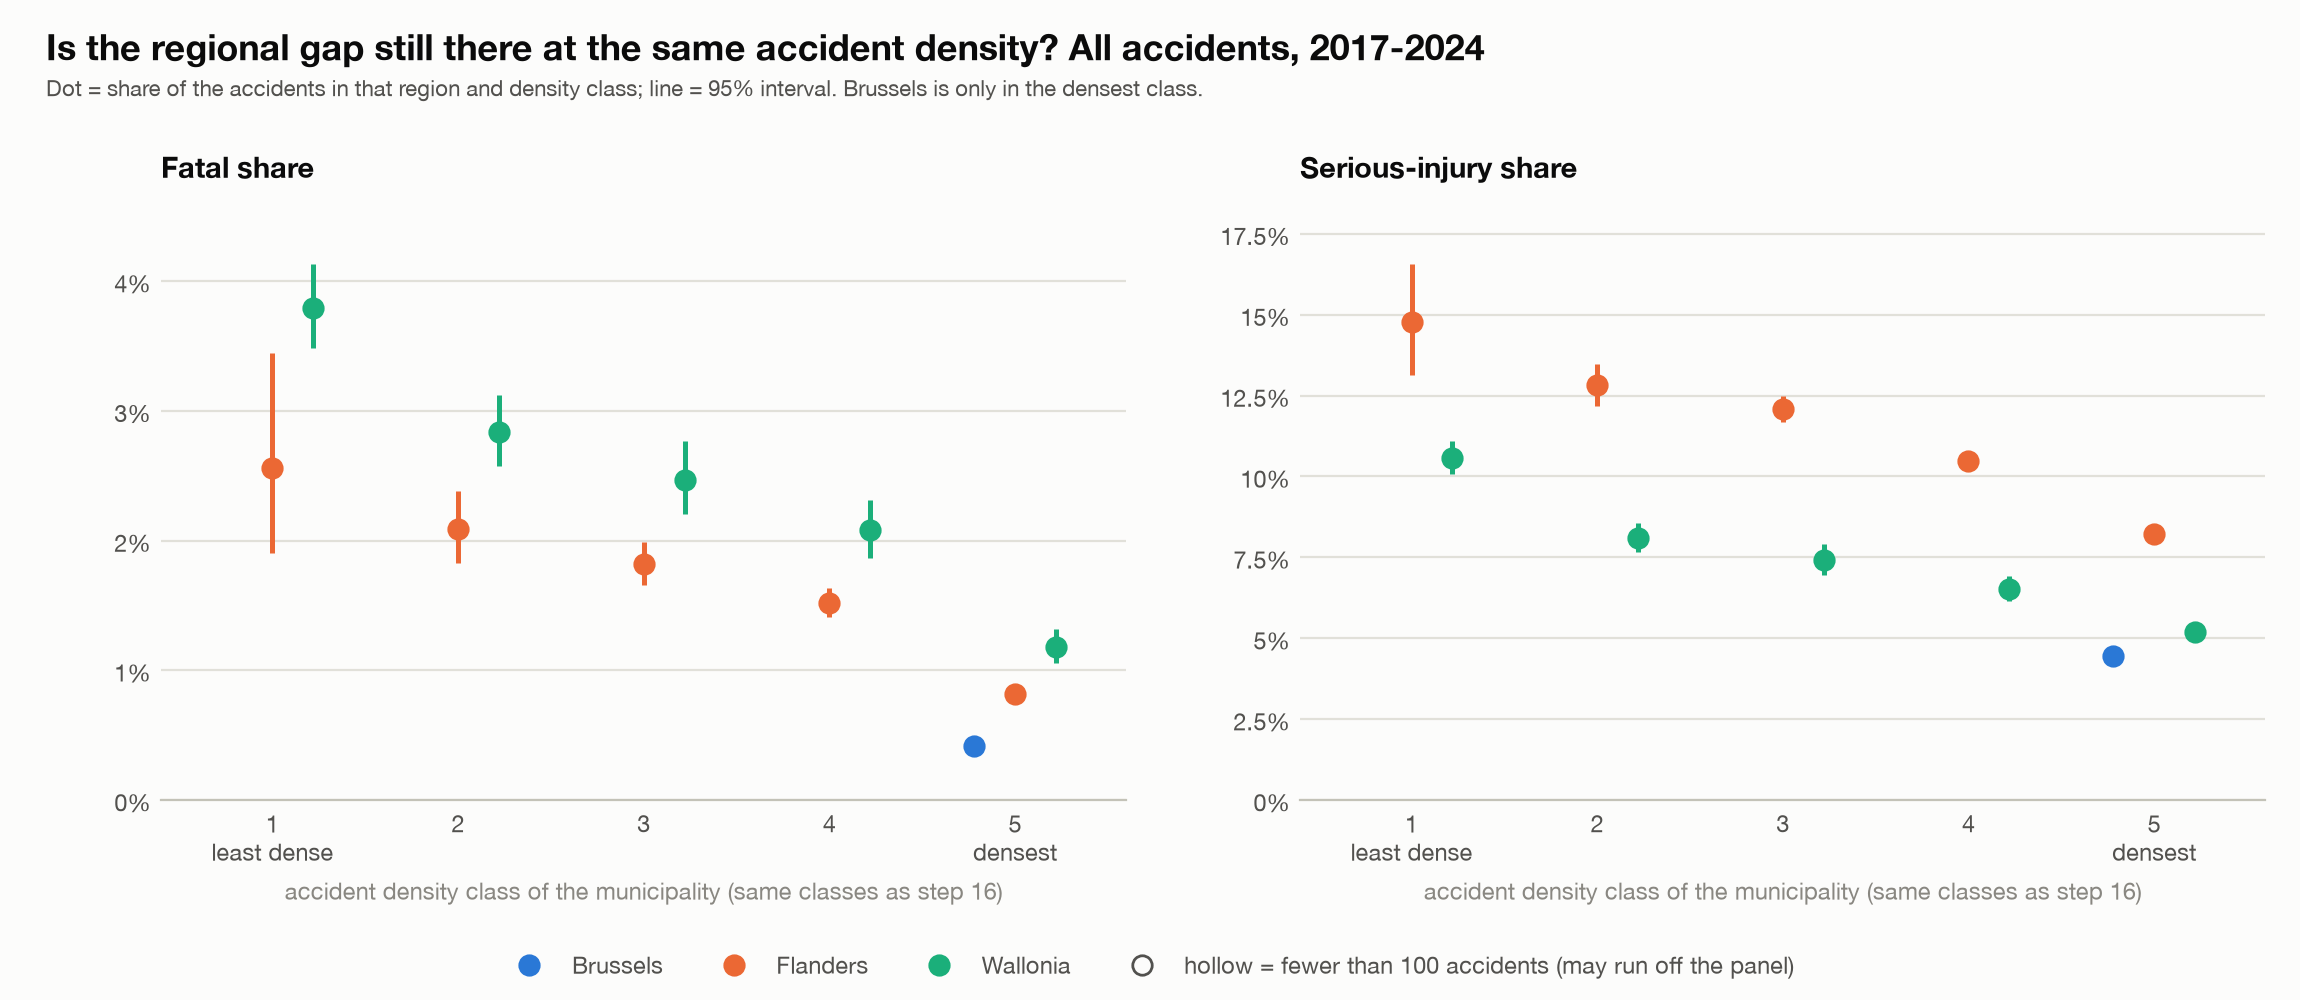

The file beside this chart, header and first rows:
group, density_class, region, accidents, fatal, serious, fatal_share_pct, fatal_ci_low, fatal_ci_high, serious_share_pct, serious_ci_low, serious_ci_high, few_accidents
All accidents, 1, Flemish Region, 1640, 42, 242, 2.561, 1.900, 3.443, 14.76, 13.12, 16.55, False
All accidents, 1, Walloon Region, 13471, 511, 1425, 3.793, 3.484, 4.129, 10.58, 10.07, 11.11, False
All accidents, 2, Flemish Region, 10350, 216, 1327, 2.087, 1.829, 2.381, 12.82, 12.19, 13.48, False
All accidents, 2, Walloon Region, 13967, 396, 1132, 2.835, 2.573, 3.124, 8.105, 7.664, 8.569, False
All accidents, 3, Flemish Region, 25558, 464, 3085, 1.815, 1.659, 1.987, 12.07, 11.68, 12.48, False
All accidents, 3, Walloon Region, 11418, 282, 847, 2.470, 2.201, 2.771, 7.418, 6.952, 7.913, False
All accidents, 4, Flemish Region, 44243, 672, 4639, 1.519, 1.409, 1.637, 10.48, 10.2, 10.77, False
All accidents, 4, Walloon Region, 15924, 331, 1038, 2.079, 1.868, 2.312, 6.518, 6.145, 6.912, False
All accidents, 5, Brussels-Capital Region, 30022, 125, 1336, 0.416, 0.350, 0.496, 4.450, 4.223, 4.689, False
All accidents, 5, Flemish Region, 96557, 791, 7949, 0.819, 0.764, 0.878, 8.232, 8.061, 8.407, False
All accidents, 5, Walloon Region, 26382, 311, 1371, 1.179, 1.056, 1.316, 5.197, 4.935, 5.471, False
Bicycle, 1, Flemish Region, 19, 1, 3, 5.263, 0.935, 24.64, 15.79, 5.520, 37.57, True
Bicycle, 1, Walloon Region, 892, 25, 130, 2.803, 1.905, 4.105, 14.57, 12.41, 17.04, False
Bicycle, 2, Flemish Region, 365, 7, 70, 1.918, 0.932, 3.905, 19.18, 15.47, 23.53, False
Bicycle, 2, Walloon Region, 1704, 35, 162, 2.054, 1.481, 2.843, 9.507, 8.204, 10.99, False
Bicycle, 3, Flemish Region, 5162, 87, 783, 1.685, 1.368, 2.074, 15.17, 14.22, 16.17, False
Bicycle, 3, Walloon Region, 1683, 20, 129, 1.188, 0.771, 1.828, 7.665, 6.488, 9.035, False
Bicycle, 4, Flemish Region, 15003, 215, 1918, 1.433, 1.255, 1.636, 12.78, 12.26, 13.33, False
Bicycle, 4, Walloon Region, 583, 2, 32, 0.343, 0.094, 1.242, 5.489, 3.915, 7.646, False
Bicycle, 5, Brussels-Capital Region, 6538, 10, 256, 0.153, 0.083, 0.281, 3.916, 3.472, 4.413, False
Bicycle, 5, Flemish Region, 39134, 243, 3684, 0.621, 0.548, 0.704, 9.414, 9.128, 9.707, False
Bicycle, 5, Walloon Region, 798, 5, 35, 0.627, 0.268, 1.458, 4.386, 3.170, 6.039, False
Moped, 1, Flemish Region, 15, 1, 3, 6.667, 1.187, 29.82, 20, 7.047, 45.19, True
Moped, 1, Walloon Region, 349, 4, 45, 1.146, 0.447, 2.909, 12.89, 9.778, 16.82, False
Moped, 2, Flemish Region, 414, 5, 49, 1.208, 0.517, 2.796, 11.84, 9.069, 15.3, False
Moped, 2, Walloon Region, 656, 16, 51, 2.439, 1.507, 3.925, 7.774, 5.962, 10.08, False
Moped, 3, Flemish Region, 1736, 21, 166, 1.210, 0.793, 1.842, 9.562, 8.267, 11.04, False
Moped, 3, Walloon Region, 723, 8, 71, 1.107, 0.562, 2.168, 9.820, 7.859, 12.21, False
Moped, 4, Brussels-Capital Region, 11, 0, 1, 0.000, 0.000, 25.88, 9.091, 1.623, 37.74, True
Moped, 4, Flemish Region, 3734, 23, 363, 0.616, 0.411, 0.923, 9.721, 8.812, 10.71, False
Moped, 4, Walloon Region, 944, 10, 68, 1.059, 0.576, 1.939, 7.203, 5.722, 9.032, False
Moped, 5, Brussels-Capital Region, 1573, 3, 54, 0.191, 0.065, 0.559, 3.433, 2.641, 4.452, False
Moped, 5, Flemish Region, 10995, 28, 843, 0.255, 0.176, 0.368, 7.667, 7.184, 8.179, False
Moped, 5, Walloon Region, 2108, 14, 138, 0.664, 0.396, 1.112, 6.546, 5.568, 7.683, False
Motorcycle, 1, Flemish Region, 288, 14, 66, 4.861, 2.917, 7.993, 22.92, 18.44, 28.11, False
Motorcycle, 1, Walloon Region, 836, 52, 150, 6.220, 4.775, 8.066, 17.94, 15.49, 20.69, False
Motorcycle, 2, Flemish Region, 843, 32, 222, 3.796, 2.702, 5.310, 26.34, 23.47, 29.41, False
Motorcycle, 2, Walloon Region, 1191, 55, 215, 4.618, 3.565, 5.963, 18.05, 15.97, 20.34, False
Motorcycle, 3, Flemish Region, 1345, 54, 329, 4.015, 3.090, 5.202, 24.46, 22.24, 26.83, False
Motorcycle, 3, Walloon Region, 1168, 51, 184, 4.366, 3.336, 5.696, 15.75, 13.78, 17.95, False
Motorcycle, 4, Flemish Region, 2558, 92, 591, 3.597, 2.942, 4.391, 23.1, 21.51, 24.78, False
Motorcycle, 4, Walloon Region, 1277, 46, 202, 3.602, 2.711, 4.771, 15.82, 13.92, 17.92, False
Motorcycle, 5, Brussels-Capital Region, 3354, 19, 228, 0.566, 0.363, 0.883, 6.798, 5.994, 7.700, False
Motorcycle, 5, Flemish Region, 4652, 75, 763, 1.612, 1.288, 2.016, 16.4, 15.37, 17.49, False
Motorcycle, 5, Walloon Region, 2280, 57, 252, 2.500, 1.935, 3.225, 11.05, 9.831, 12.41, False
Pedestrian, 1, Flemish Region, 60, 4, 15, 6.667, 2.623, 15.93, 25, 15.78, 37.23, True
Pedestrian, 1, Walloon Region, 397, 33, 59, 8.312, 5.980, 11.44, 14.86, 11.7, 18.7, False
Pedestrian, 2, Flemish Region, 657, 30, 112, 4.566, 3.217, 6.444, 17.05, 14.37, 20.11, False
Pedestrian, 2, Walloon Region, 649, 28, 67, 4.314, 3.002, 6.165, 10.32, 8.211, 12.9, False
Pedestrian, 3, Flemish Region, 1434, 42, 250, 2.929, 2.174, 3.935, 17.43, 15.56, 19.48, False
Pedestrian, 3, Walloon Region, 846, 31, 100, 3.664, 2.593, 5.154, 11.82, 9.815, 14.17, False
Pedestrian, 4, Flemish Region, 3027, 90, 477, 2.973, 2.425, 3.640, 15.76, 14.5, 17.1, False
Pedestrian, 4, Walloon Region, 1446, 46, 157, 3.181, 2.393, 4.217, 10.86, 9.356, 12.57, False
Pedestrian, 5, Brussels-Capital Region, 6561, 47, 415, 0.716, 0.539, 0.951, 6.325, 5.761, 6.940, False
Pedestrian, 5, Flemish Region, 9425, 128, 1125, 1.358, 1.143, 1.612, 11.94, 11.3, 12.61, False
Pedestrian, 5, Walloon Region, 5395, 107, 457, 1.983, 1.644, 2.391, 8.471, 7.757, 9.244, False
